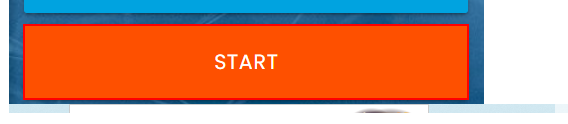
Task: My Solution to the Input Forms Challenge on theautomationchallenge.com
Workflow: Main

Step 1: click on the button

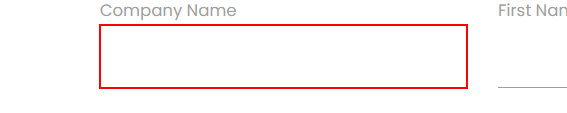
Step 2: type "[CurrentRow("Company Name").ToString]" into the text box

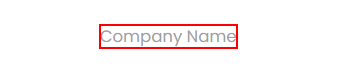
Step 3: Find label "Company Name" on the label 'Company Name'

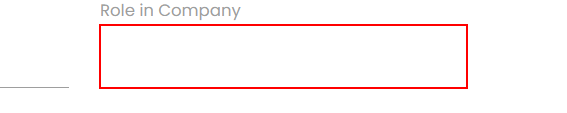
Step 4: type "[CurrentRow("Role in Company").ToString]" into the text box

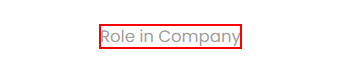
Step 5: Find label "Role in Company" on the label 'Role in Company'

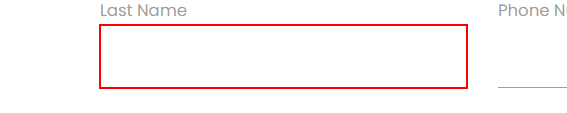
Step 6: type "[CurrentRow("Last Name").ToString]" into the text box

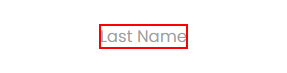
Step 7: Find label "Last Name" on the label 'Last Name'

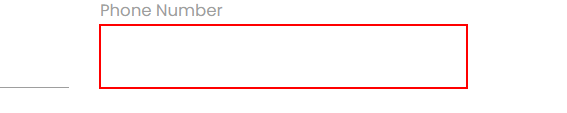
Step 8: type "[CurrentRow("Phone Number").ToString]" into the text box

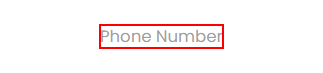
Step 9: Find label "Phone Number" on the label 'Phone Number'

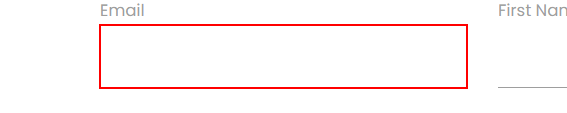
Step 10: type "[CurrentRow("Email").ToString]" into the text box

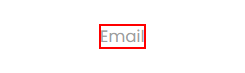
Step 11: Find label "Email" on the label 'Email'

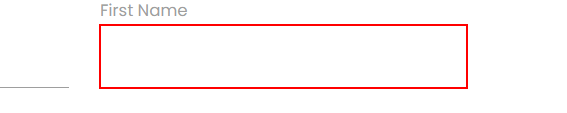
Step 12: type "[CurrentRow("First Name").ToString]" into the text box

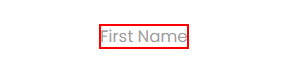
Step 13: Find label "First Name" on the label 'First Name'

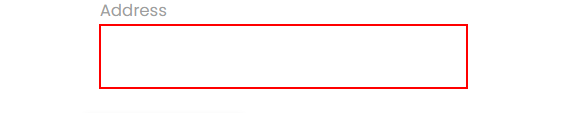
Step 14: type "[CurrentRow("Address").ToString]" into the text box

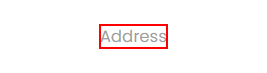
Step 15: Find label "Address" on the label 'Address'

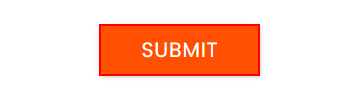
Step 16: click on the text box
